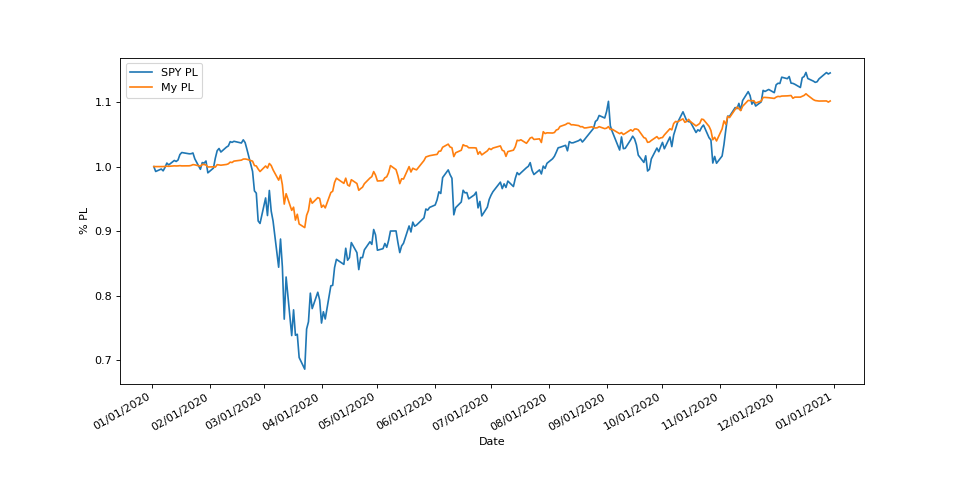

Data behind this chart, as committed beside it:
, date, $p/l, %p/l, SPY $p/l, SPY %p/l
0, 2020-01-02 00:00:00, 0.0, 1.0, 0.0, 1.0
1, 2020-01-03 00:00:00, 0.0, 1.0, -2.46, 0.9924
2, 2020-01-06 00:00:00, 0.0, 1.0, -1.23, 0.9962
3, 2020-01-07 00:00:00, 0.0, 1.0, -2.14, 0.9934
4, 2020-01-08 00:00:00, 1.02, 1, -0.42, 0.9987
5, 2020-01-09 00:00:00, 3.217, 1.001, 1.78, 1.005
6, 2020-01-10 00:00:00, 2.103, 1, 0.84, 1.003
7, 2020-01-13 00:00:00, 5.737, 1.001, 3.08, 1.009
8, 2020-01-14 00:00:00, 4.897, 1.001, 2.58, 1.008
9, 2020-01-15 00:00:00, 5.477, 1.001, 3.32, 1.01
10, 2020-01-16 00:00:00, 7.117, 1.001, 6.05, 1.019
11, 2020-01-17 00:00:00, 5.407, 1.001, 7.08, 1.022
12, 2020-01-21 00:00:00, 6.017, 1.001, 6.43, 1.02
13, 2020-01-22 00:00:00, 8.707, 1.002, 6.47, 1.02
14, 2020-01-23 00:00:00, 15.23, 1.003, 6.85, 1.021
15, 2020-01-24 00:00:00, 13.5, 1.003, 3.9, 1.012
16, 2020-01-27 00:00:00, 2.681, 1.001, -1.37, 0.9958
17, 2020-01-28 00:00:00, 16.87, 1.003, 2.02, 1.006
18, 2020-01-29 00:00:00, 16.08, 1.003, 1.75, 1.005
19, 2020-01-30 00:00:00, 12.27, 1.002, 2.81, 1.009
20, 2020-01-31 00:00:00, -3.009, 0.9994, -3.14, 0.9903
21, 2020-02-03 00:00:00, -1.803, 0.9996, -0.75, 0.9977
22, 2020-02-04 00:00:00, -4.186, 0.9992, 4.19, 1.013
23, 2020-02-05 00:00:00, 14.92, 1.003, 7.99, 1.025
24, 2020-02-06 00:00:00, 13.1, 1.003, 9.11, 1.028
25, 2020-02-07 00:00:00, 10.78, 1.002, 7.33, 1.023
26, 2020-02-10 00:00:00, 16.42, 1.003, 9.81, 1.03
27, 2020-02-11 00:00:00, 21.53, 1.004, 10.39, 1.032
28, 2020-02-12 00:00:00, 34.69, 1.007, 12.55, 1.039
29, 2020-02-13 00:00:00, 31.41, 1.006, 12.19, 1.038
30, 2020-02-14 00:00:00, 42.47, 1.008, 12.73, 1.039
31, 2020-02-18 00:00:00, 49.91, 1.01, 11.86, 1.037
32, 2020-02-19 00:00:00, 58.05, 1.012, 13.47, 1.041
33, 2020-02-20 00:00:00, 58.85, 1.012, 12.08, 1.037
34, 2020-02-21 00:00:00, 56.3, 1.011, 8.61, 1.027
35, 2020-02-24 00:00:00, 41.95, 1.008, -2.45, 0.9925
36, 2020-02-25 00:00:00, 7.961, 1.002, -12.22, 0.9624
37, 2020-02-26 00:00:00, 4.951, 1.001, -13.37, 0.9588
38, 2020-02-27 00:00:00, -18.88, 0.9962, -27.36, 0.9158
39, 2020-02-28 00:00:00, -38.32, 0.9923, -28.61, 0.9119
40, 2020-03-02 00:00:00, 4.661, 1.001, -15.78, 0.9514
41, 2020-03-03 00:00:00, -11.96, 0.9976, -24.63, 0.9242
42, 2020-03-04 00:00:00, 24.05, 1.005, -12.01, 0.963
43, 2020-03-05 00:00:00, 8.211, 1.002, -22.41, 0.931
44, 2020-03-06 00:00:00, -25.29, 0.9949, -27.41, 0.9156
45, 2020-03-09 00:00:00, -105, 0.979, -50.64, 0.8441
46, 2020-03-10 00:00:00, -64.27, 0.9871, -36.45, 0.8878
47, 2020-03-11 00:00:00, -141, 0.9718, -50.51, 0.8445
48, 2020-03-12 00:00:00, -290.5, 0.9419, -76.76, 0.7637
49, 2020-03-13 00:00:00, -210.2, 0.958, -55.55, 0.829
50, 2020-03-16 00:00:00, -338.8, 0.9322, -85.02, 0.7383
51, 2020-03-17 00:00:00, -314.3, 0.9371, -72.07, 0.7782
52, 2020-03-18 00:00:00, -414.5, 0.9171, -84.87, 0.7388
53, 2020-03-19 00:00:00, -369.2, 0.9262, -84.36, 0.7403
54, 2020-03-20 00:00:00, -444.6, 0.9111, -96.07, 0.7043
55, 2020-03-23 00:00:00, -472.4, 0.9055, -101.9, 0.6863
56, 2020-03-24 00:00:00, -377.6, 0.9245, -81.72, 0.7485
57, 2020-03-25 00:00:00, -339.8, 0.932, -78.08, 0.7597
58, 2020-03-26 00:00:00, -245.9, 0.9508, -63.67, 0.804
59, 2020-03-27 00:00:00, -283.8, 0.9432, -71.45, 0.7801
... 192 more rows
